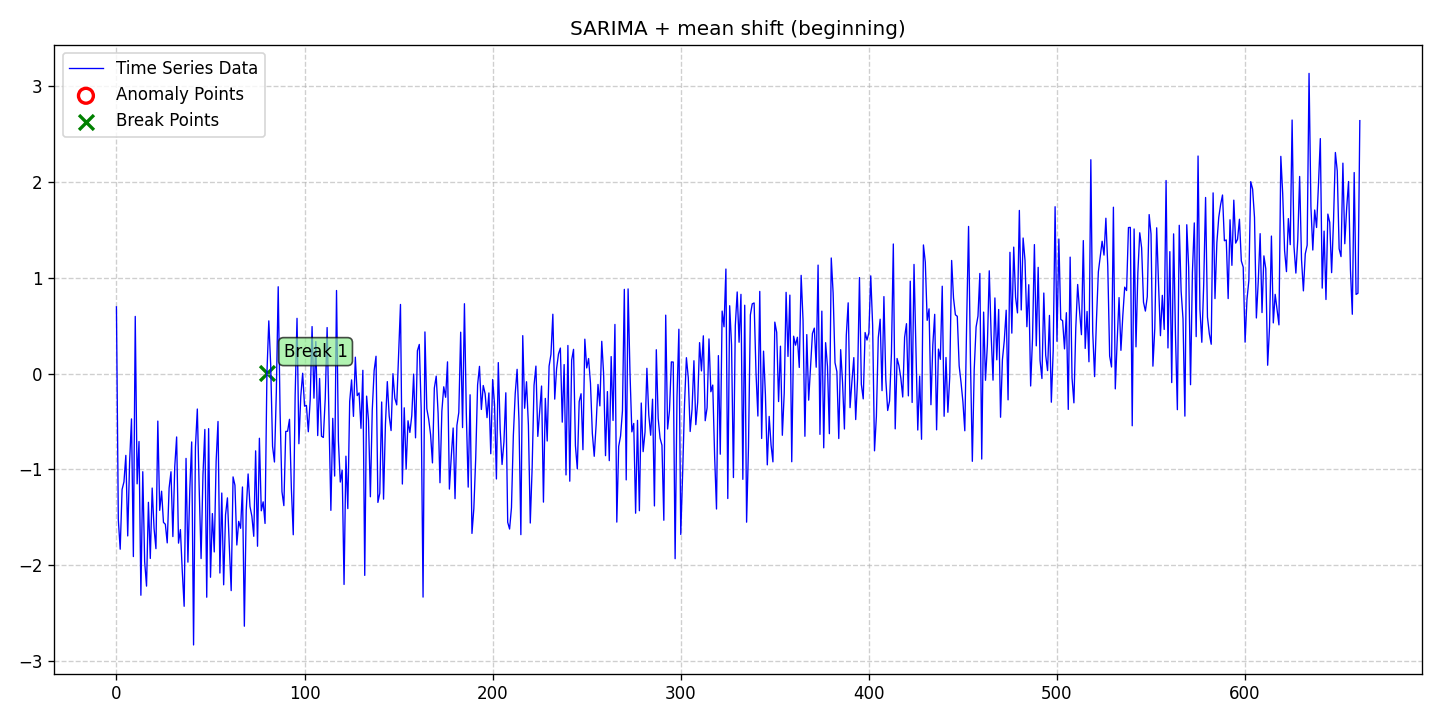

Values plotted in this chart, from the file beside it:
date, data, stationary, det_lin_up, det_lin_down, det_quad, det_cubic, det_exp, det_damped, stoc_trend, volatility, single_seas, multiple_seas, point_anom_single, point_anom_multi, collect_anom, context_anom, mean_shift, var_shift, trend_shift, point_anom_count, point_anom_location, point_anom_point, collect_anom_count
2020-01-01, 0.6977, 0, 0, 0, 0, 0, 0, 0, 0, 0, 1, 0, 0, 0, 0, 0, 1, 0, 0, 0, none, , 0
2020-01-02, -1.524, 0, 0, 0, 0, 0, 0, 0, 0, 0, 1, 0, 0, 0, 0, 0, 1, 0, 0, 0, none, , 0
2020-01-03, -1.833, 0, 0, 0, 0, 0, 0, 0, 0, 0, 1, 0, 0, 0, 0, 0, 1, 0, 0, 0, none, , 0
2020-01-04, -1.209, 0, 0, 0, 0, 0, 0, 0, 0, 0, 1, 0, 0, 0, 0, 0, 1, 0, 0, 0, none, , 0
2020-01-05, -1.129, 0, 0, 0, 0, 0, 0, 0, 0, 0, 1, 0, 0, 0, 0, 0, 1, 0, 0, 0, none, , 0
2020-01-06, -0.8534, 0, 0, 0, 0, 0, 0, 0, 0, 0, 1, 0, 0, 0, 0, 0, 1, 0, 0, 0, none, , 0
2020-01-07, -1.695, 0, 0, 0, 0, 0, 0, 0, 0, 0, 1, 0, 0, 0, 0, 0, 1, 0, 0, 0, none, , 0
2020-01-08, -0.9205, 0, 0, 0, 0, 0, 0, 0, 0, 0, 1, 0, 0, 0, 0, 0, 1, 0, 0, 0, none, , 0
2020-01-09, -0.4723, 0, 0, 0, 0, 0, 0, 0, 0, 0, 1, 0, 0, 0, 0, 0, 1, 0, 0, 0, none, , 0
2020-01-10, -1.91, 0, 0, 0, 0, 0, 0, 0, 0, 0, 1, 0, 0, 0, 0, 0, 1, 0, 0, 0, none, , 0
2020-01-11, 0.598, 0, 0, 0, 0, 0, 0, 0, 0, 0, 1, 0, 0, 0, 0, 0, 1, 0, 0, 0, none, , 0
2020-01-12, -1.151, 0, 0, 0, 0, 0, 0, 0, 0, 0, 1, 0, 0, 0, 0, 0, 1, 0, 0, 0, none, , 0
2020-01-13, -0.7085, 0, 0, 0, 0, 0, 0, 0, 0, 0, 1, 0, 0, 0, 0, 0, 1, 0, 0, 0, none, , 0
2020-01-14, -2.314, 0, 0, 0, 0, 0, 0, 0, 0, 0, 1, 0, 0, 0, 0, 0, 1, 0, 0, 0, none, , 0
2020-01-15, -1.024, 0, 0, 0, 0, 0, 0, 0, 0, 0, 1, 0, 0, 0, 0, 0, 1, 0, 0, 0, none, , 0
2020-01-16, -1.963, 0, 0, 0, 0, 0, 0, 0, 0, 0, 1, 0, 0, 0, 0, 0, 1, 0, 0, 0, none, , 0
2020-01-17, -2.219, 0, 0, 0, 0, 0, 0, 0, 0, 0, 1, 0, 0, 0, 0, 0, 1, 0, 0, 0, none, , 0
2020-01-18, -1.344, 0, 0, 0, 0, 0, 0, 0, 0, 0, 1, 0, 0, 0, 0, 0, 1, 0, 0, 0, none, , 0
2020-01-19, -1.93, 0, 0, 0, 0, 0, 0, 0, 0, 0, 1, 0, 0, 0, 0, 0, 1, 0, 0, 0, none, , 0
2020-01-20, -1.194, 0, 0, 0, 0, 0, 0, 0, 0, 0, 1, 0, 0, 0, 0, 0, 1, 0, 0, 0, none, , 0
2020-01-21, -1.616, 0, 0, 0, 0, 0, 0, 0, 0, 0, 1, 0, 0, 0, 0, 0, 1, 0, 0, 0, none, , 0
2020-01-22, -1.827, 0, 0, 0, 0, 0, 0, 0, 0, 0, 1, 0, 0, 0, 0, 0, 1, 0, 0, 0, none, , 0
2020-01-23, -0.4952, 0, 0, 0, 0, 0, 0, 0, 0, 0, 1, 0, 0, 0, 0, 0, 1, 0, 0, 0, none, , 0
2020-01-24, -1.427, 0, 0, 0, 0, 0, 0, 0, 0, 0, 1, 0, 0, 0, 0, 0, 1, 0, 0, 0, none, , 0
2020-01-25, -1.228, 0, 0, 0, 0, 0, 0, 0, 0, 0, 1, 0, 0, 0, 0, 0, 1, 0, 0, 0, none, , 0
2020-01-26, -1.553, 0, 0, 0, 0, 0, 0, 0, 0, 0, 1, 0, 0, 0, 0, 0, 1, 0, 0, 0, none, , 0
2020-01-27, -1.573, 0, 0, 0, 0, 0, 0, 0, 0, 0, 1, 0, 0, 0, 0, 0, 1, 0, 0, 0, none, , 0
2020-01-28, -1.767, 0, 0, 0, 0, 0, 0, 0, 0, 0, 1, 0, 0, 0, 0, 0, 1, 0, 0, 0, none, , 0
2020-01-29, -1.194, 0, 0, 0, 0, 0, 0, 0, 0, 0, 1, 0, 0, 0, 0, 0, 1, 0, 0, 0, none, , 0
2020-01-30, -1.024, 0, 0, 0, 0, 0, 0, 0, 0, 0, 1, 0, 0, 0, 0, 0, 1, 0, 0, 0, none, , 0
2020-01-31, -1.701, 0, 0, 0, 0, 0, 0, 0, 0, 0, 1, 0, 0, 0, 0, 0, 1, 0, 0, 0, none, , 0
2020-02-01, -0.9718, 0, 0, 0, 0, 0, 0, 0, 0, 0, 1, 0, 0, 0, 0, 0, 1, 0, 0, 0, none, , 0
2020-02-02, -0.661, 0, 0, 0, 0, 0, 0, 0, 0, 0, 1, 0, 0, 0, 0, 0, 1, 0, 0, 0, none, , 0
2020-02-03, -1.77, 0, 0, 0, 0, 0, 0, 0, 0, 0, 1, 0, 0, 0, 0, 0, 1, 0, 0, 0, none, , 0
2020-02-04, -1.628, 0, 0, 0, 0, 0, 0, 0, 0, 0, 1, 0, 0, 0, 0, 0, 1, 0, 0, 0, none, , 0
2020-02-05, -2.063, 0, 0, 0, 0, 0, 0, 0, 0, 0, 1, 0, 0, 0, 0, 0, 1, 0, 0, 0, none, , 0
2020-02-06, -2.429, 0, 0, 0, 0, 0, 0, 0, 0, 0, 1, 0, 0, 0, 0, 0, 1, 0, 0, 0, none, , 0
2020-02-07, -0.8849, 0, 0, 0, 0, 0, 0, 0, 0, 0, 1, 0, 0, 0, 0, 0, 1, 0, 0, 0, none, , 0
2020-02-08, -1.968, 0, 0, 0, 0, 0, 0, 0, 0, 0, 1, 0, 0, 0, 0, 0, 1, 0, 0, 0, none, , 0
2020-02-09, -1.21, 0, 0, 0, 0, 0, 0, 0, 0, 0, 1, 0, 0, 0, 0, 0, 1, 0, 0, 0, none, , 0
2020-02-10, -0.713, 0, 0, 0, 0, 0, 0, 0, 0, 0, 1, 0, 0, 0, 0, 0, 1, 0, 0, 0, none, , 0
2020-02-11, -2.833, 0, 0, 0, 0, 0, 0, 0, 0, 0, 1, 0, 0, 0, 0, 0, 1, 0, 0, 0, none, , 0
2020-02-12, -0.7682, 0, 0, 0, 0, 0, 0, 0, 0, 0, 1, 0, 0, 0, 0, 0, 1, 0, 0, 0, none, , 0
2020-02-13, -0.3692, 0, 0, 0, 0, 0, 0, 0, 0, 0, 1, 0, 0, 0, 0, 0, 1, 0, 0, 0, none, , 0
2020-02-14, -1.207, 0, 0, 0, 0, 0, 0, 0, 0, 0, 1, 0, 0, 0, 0, 0, 1, 0, 0, 0, none, , 0
2020-02-15, -1.93, 0, 0, 0, 0, 0, 0, 0, 0, 0, 1, 0, 0, 0, 0, 0, 1, 0, 0, 0, none, , 0
2020-02-16, -1.056, 0, 0, 0, 0, 0, 0, 0, 0, 0, 1, 0, 0, 0, 0, 0, 1, 0, 0, 0, none, , 0
2020-02-17, -0.5827, 0, 0, 0, 0, 0, 0, 0, 0, 0, 1, 0, 0, 0, 0, 0, 1, 0, 0, 0, none, , 0
2020-02-18, -2.335, 0, 0, 0, 0, 0, 0, 0, 0, 0, 1, 0, 0, 0, 0, 0, 1, 0, 0, 0, none, , 0
2020-02-19, -0.5742, 0, 0, 0, 0, 0, 0, 0, 0, 0, 1, 0, 0, 0, 0, 0, 1, 0, 0, 0, none, , 0
2020-02-20, -2.126, 0, 0, 0, 0, 0, 0, 0, 0, 0, 1, 0, 0, 0, 0, 0, 1, 0, 0, 0, none, , 0
2020-02-21, -1.461, 0, 0, 0, 0, 0, 0, 0, 0, 0, 1, 0, 0, 0, 0, 0, 1, 0, 0, 0, none, , 0
2020-02-22, -1.862, 0, 0, 0, 0, 0, 0, 0, 0, 0, 1, 0, 0, 0, 0, 0, 1, 0, 0, 0, none, , 0
2020-02-23, -0.9135, 0, 0, 0, 0, 0, 0, 0, 0, 0, 1, 0, 0, 0, 0, 0, 1, 0, 0, 0, none, , 0
2020-02-24, -0.4992, 0, 0, 0, 0, 0, 0, 0, 0, 0, 1, 0, 0, 0, 0, 0, 1, 0, 0, 0, none, , 0
2020-02-25, -2.082, 0, 0, 0, 0, 0, 0, 0, 0, 0, 1, 0, 0, 0, 0, 0, 1, 0, 0, 0, none, , 0
2020-02-26, -1.247, 0, 0, 0, 0, 0, 0, 0, 0, 0, 1, 0, 0, 0, 0, 0, 1, 0, 0, 0, none, , 0
2020-02-27, -2.205, 0, 0, 0, 0, 0, 0, 0, 0, 0, 1, 0, 0, 0, 0, 0, 1, 0, 0, 0, none, , 0
2020-02-28, -1.474, 0, 0, 0, 0, 0, 0, 0, 0, 0, 1, 0, 0, 0, 0, 0, 1, 0, 0, 0, none, , 0
2020-02-29, -1.297, 0, 0, 0, 0, 0, 0, 0, 0, 0, 1, 0, 0, 0, 0, 0, 1, 0, 0, 0, none, , 0
... 602 more rows
